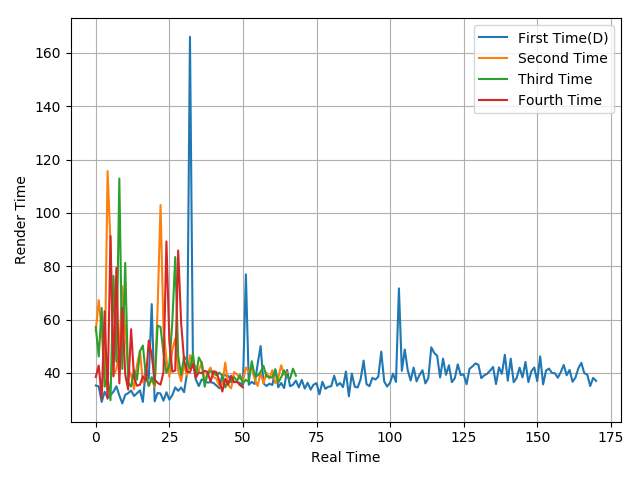

The table this chart was drawn from, first rows:
35.3, 34.98, 29.15, 32.96, 30.75, 31.67, 32.97, 34.99, 31.59, 28.6, 31.8, 32.42, 33.41, 31.37, 32.39, 33.48, 29.17, 41.84, 37.84, 65.81, 29.35, 32.51, 32.29, 29.61
55.87, 67.31, 55.99, 37.52, 115.7, 88.3, 39.16, 41.35, 48.44, 72.48, 55.87, 41.34, 39.24, 33.88, 42.93, 48.35, 36.46, 39.33, 35.15, 37.56, 34.66, 64.22, 102.9, 56.54
57.18, 46.12, 64.35, 34.88, 38.23, 29.82, 76.38, 44.26, 112.9, 41.48, 81.25, 36.37, 34.93, 41.18, 37.46, 48.11, 50.29, 39.25, 35.15, 38.43, 35.49, 57.76, 57.22, 47.56
38.49, 42.81, 30.61, 63.15, 30.36, 91.34, 38.71, 79.4, 36.09, 64.39, 39.46, 33.78, 56.4, 38.1, 35.21, 35.58, 38.75, 37.1, 52.18, 46.67, 37.51, 36.31, 35.63, 40.35
